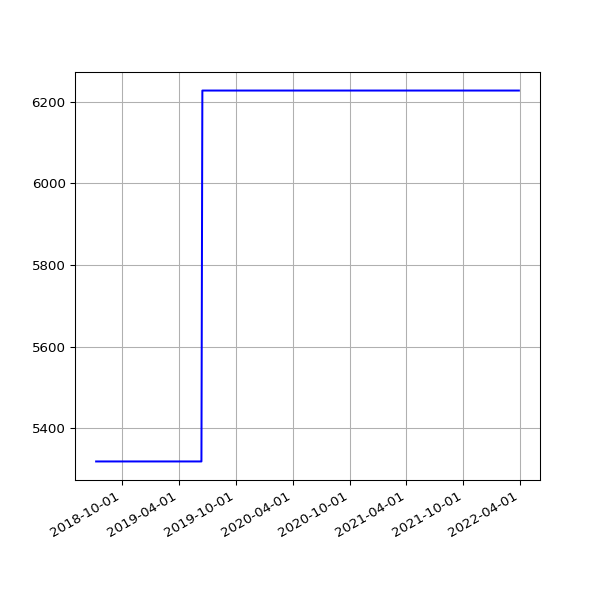

The data file committed next to this chart (first rows):
date, value
2018-07-10 06:31:48 +0100, 5319
2018-07-16 06:27:33 +0100, 5319
2018-07-22 06:28:04 +0100, 5319
2018-07-25 06:33:35 +0100, 5319
2018-07-28 06:42:39 +0100, 5319
2018-08-01 06:05:11 +0100, 5319
2018-08-04 05:47:50 +0100, 5319
2018-08-07 06:16:22 +0100, 5319
2018-08-10 06:44:44 +0100, 5319
2018-08-13 06:18:24 +0100, 5319
2018-08-16 06:36:33 +0100, 5319
2018-08-19 06:01:25 +0100, 5319
2018-08-22 06:51:37 +0100, 5319
2018-08-25 06:24:08 +0100, 5319
2018-08-28 06:26:32 +0100, 5319
2018-09-01 05:58:49 +0100, 5319
2018-09-04 05:55:32 +0100, 5319
2018-09-07 05:52:57 +0100, 5319
2018-09-10 06:01:53 +0100, 5319
2018-09-13 05:45:39 +0100, 5319
2018-09-16 05:46:46 +0100, 5319
2018-09-19 06:33:00 +0100, 5319
2018-09-22 05:54:16 +0100, 5319
2018-09-25 05:59:08 +0100, 5319
2018-10-04 06:11:36 +0100, 5319
2018-10-07 06:27:15 +0100, 5319
2018-10-10 06:46:32 +0100, 5319
2018-10-13 05:53:53 +0100, 5319
2018-10-16 06:26:10 +0100, 5319
2018-10-19 07:06:25 +0100, 5319
2018-10-22 07:10:20 +0100, 5319
2018-10-25 06:00:59 +0100, 5319
2018-10-28 05:13:53 +0000, 5319
2018-11-01 06:49:27 +0000, 5319
2018-11-04 06:12:54 +0000, 5319
2018-11-07 06:03:06 +0000, 5319
2018-11-10 06:10:02 +0000, 5319
2018-11-13 06:13:10 +0000, 5319
2018-11-16 06:06:18 +0000, 5319
2018-11-19 06:13:27 +0000, 5319
2018-11-22 06:43:41 +0000, 5319
2018-11-25 06:14:56 +0000, 5319
2018-12-01 06:23:51 +0000, 5319
2018-12-04 07:04:53 +0000, 5319
2018-12-07 06:14:22 +0000, 5319
2018-12-10 06:27:57 +0000, 5319
2018-12-13 06:31:09 +0000, 5319
2018-12-16 06:21:57 +0000, 5319
2018-12-19 06:31:52 +0000, 5319
2018-12-22 06:31:39 +0000, 5319
2018-12-25 06:50:52 +0000, 5319
2018-12-28 07:09:18 +0000, 5319
2019-01-01 06:51:12 +0000, 5319
2019-01-04 07:45:52 +0000, 5319
2019-01-07 06:36:52 +0000, 5319
2019-01-10 07:00:20 +0000, 5319
2019-01-13 06:51:08 +0000, 5319
2019-01-16 06:18:52 +0000, 5319
2019-01-25 06:27:52 +0000, 5319
2019-01-28 06:20:04 +0000, 5319
... 989 more rows
